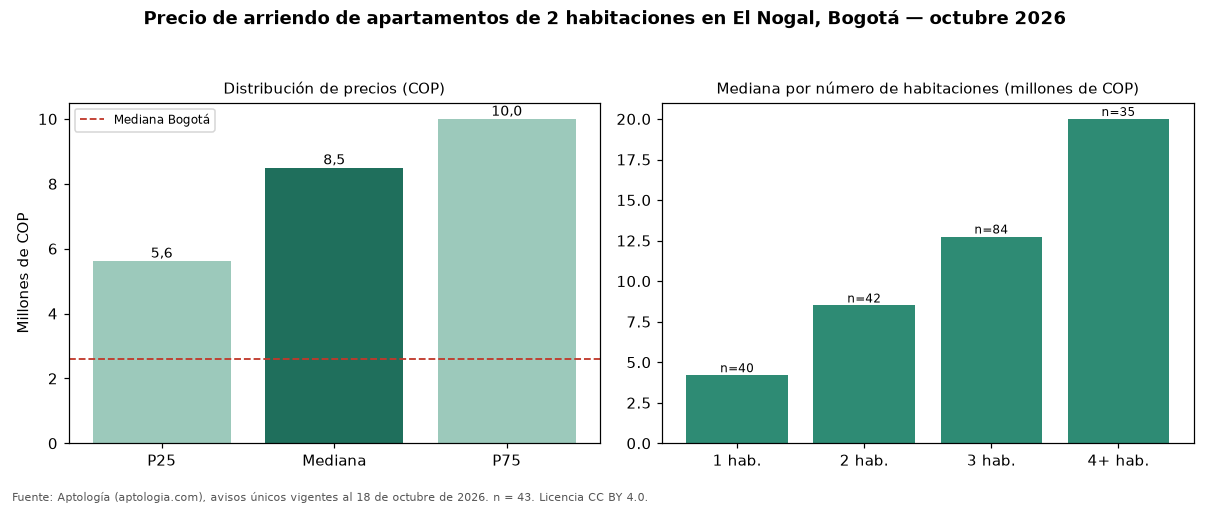

Values plotted in this chart, from the file beside it:
seccion, metrica, valor_cop, n
precio, p25, 5622500, 43
precio, mediana, 8500000, 43
precio, p75, 10000000, 43
cop_por_m2, p25, 56740, 43
cop_por_m2, mediana, 68951, 43
cop_por_m2, p75, 85287, 43
area, area_mediana_m2, 135.5, 43
habitaciones, 1, 4200000, 40
habitaciones, 2, 8500000, 42
habitaciones, 3, 12750000, 84
habitaciones, 4+, 20000000, 35
administracion, mediana, 1336500, 34
estrato, moda, 6, 
parqueadero, porcentaje_con_parqueadero, 93.0, 43
ciudad, mediana_ciudad, 2600000, 4711
ciudad, mediana_cop_por_m2_ciudad, 44568, 4711
